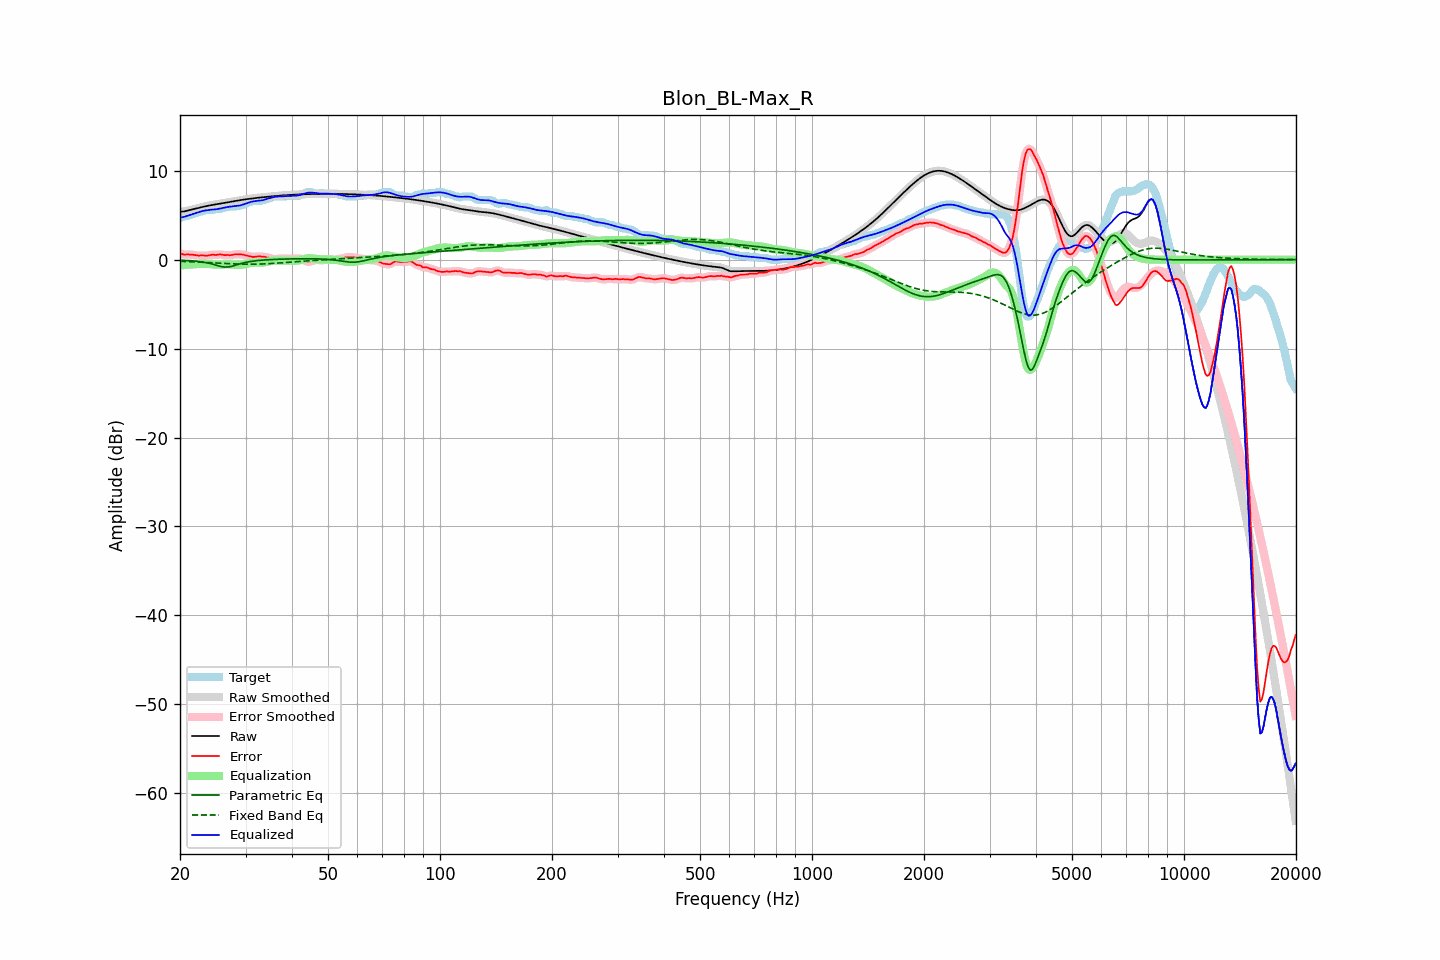

Values plotted in this chart, from the file beside it:
frequency, raw, error, smoothed, error_smoothed, equalization, parametric_eq, fixed_band_eq, equalized_raw, equalized_smoothed, target
20.00, 5.38, 0.69, 5.39, 0.69, -0.66, -0.06, -0.19, 4.72, 4.72, 4.69
20.20, 5.40, 0.66, 5.40, 0.64, -0.64, -0.07, -0.20, 4.76, 4.75, 4.74
20.40, 5.42, 0.59, 5.41, 0.60, -0.62, -0.08, -0.20, 4.79, 4.79, 4.83
20.61, 5.43, 0.54, 5.44, 0.57, -0.60, -0.09, -0.21, 4.83, 4.84, 4.89
20.81, 5.48, 0.58, 5.48, 0.57, -0.59, -0.10, -0.22, 4.89, 4.89, 4.89
21.02, 5.52, 0.59, 5.52, 0.57, -0.57, -0.11, -0.22, 4.95, 4.95, 4.93
21.23, 5.57, 0.57, 5.57, 0.58, -0.55, -0.12, -0.23, 5.02, 5.02, 5.00
21.44, 5.62, 0.56, 5.62, 0.56, -0.54, -0.13, -0.24, 5.08, 5.08, 5.05
21.66, 5.66, 0.55, 5.66, 0.55, -0.53, -0.14, -0.24, 5.13, 5.13, 5.11
21.87, 5.71, 0.52, 5.71, 0.52, -0.52, -0.16, -0.25, 5.19, 5.19, 5.18
22.09, 5.75, 0.49, 5.75, 0.49, -0.50, -0.17, -0.26, 5.25, 5.25, 5.26
22.31, 5.79, 0.46, 5.79, 0.47, -0.49, -0.19, -0.27, 5.31, 5.31, 5.33
22.54, 5.84, 0.44, 5.84, 0.46, -0.47, -0.21, -0.28, 5.37, 5.37, 5.39
22.76, 5.88, 0.49, 5.88, 0.47, -0.46, -0.24, -0.29, 5.42, 5.42, 5.39
22.99, 5.92, 0.48, 5.92, 0.47, -0.46, -0.26, -0.29, 5.47, 5.47, 5.44
23.22, 5.97, 0.47, 5.97, 0.46, -0.46, -0.30, -0.30, 5.50, 5.51, 5.50
23.45, 6.01, 0.43, 6.01, 0.45, -0.47, -0.33, -0.31, 5.54, 5.54, 5.58
23.69, 6.05, 0.45, 6.04, 0.45, -0.48, -0.36, -0.32, 5.57, 5.57, 5.59
23.92, 6.08, 0.49, 6.08, 0.48, -0.49, -0.40, -0.33, 5.59, 5.59, 5.59
24.16, 6.12, 0.52, 6.12, 0.52, -0.51, -0.45, -0.34, 5.61, 5.61, 5.59
24.40, 6.15, 0.55, 6.15, 0.54, -0.52, -0.49, -0.35, 5.63, 5.63, 5.59
24.65, 6.18, 0.55, 6.18, 0.54, -0.54, -0.55, -0.36, 5.64, 5.64, 5.63
24.89, 6.21, 0.52, 6.21, 0.54, -0.55, -0.60, -0.37, 5.66, 5.66, 5.69
25.14, 6.24, 0.55, 6.24, 0.55, -0.56, -0.65, -0.38, 5.68, 5.68, 5.69
25.39, 6.27, 0.58, 6.27, 0.57, -0.56, -0.70, -0.39, 5.71, 5.71, 5.69
25.65, 6.30, 0.60, 6.30, 0.58, -0.56, -0.75, -0.40, 5.75, 5.75, 5.71
25.91, 6.33, 0.56, 6.33, 0.56, -0.55, -0.79, -0.41, 5.79, 5.79, 5.77
26.16, 6.36, 0.53, 6.36, 0.54, -0.54, -0.81, -0.42, 5.83, 5.83, 5.83
26.43, 6.40, 0.50, 6.39, 0.52, -0.53, -0.83, -0.43, 5.87, 5.87, 5.89
26.69, 6.43, 0.53, 6.43, 0.51, -0.53, -0.83, -0.44, 5.90, 5.90, 5.89
26.96, 6.45, 0.52, 6.45, 0.51, -0.53, -0.82, -0.45, 5.93, 5.93, 5.93
27.23, 6.48, 0.49, 6.48, 0.51, -0.53, -0.79, -0.46, 5.95, 5.95, 5.99
27.50, 6.51, 0.52, 6.51, 0.52, -0.54, -0.76, -0.47, 5.97, 5.97, 5.99
27.77, 6.54, 0.55, 6.54, 0.55, -0.56, -0.71, -0.47, 5.99, 5.99, 5.99
28.05, 6.58, 0.58, 6.58, 0.59, -0.57, -0.66, -0.48, 6.00, 6.00, 5.99
28.33, 6.61, 0.62, 6.61, 0.60, -0.59, -0.60, -0.49, 6.02, 6.02, 5.99
28.62, 6.64, 0.60, 6.64, 0.60, -0.59, -0.54, -0.49, 6.05, 6.05, 6.05
28.90, 6.67, 0.58, 6.67, 0.60, -0.59, -0.49, -0.50, 6.08, 6.08, 6.09
29.19, 6.71, 0.61, 6.71, 0.59, -0.58, -0.44, -0.51, 6.13, 6.13, 6.09
29.48, 6.73, 0.57, 6.73, 0.57, -0.55, -0.39, -0.51, 6.18, 6.18, 6.16
29.78, 6.76, 0.52, 6.76, 0.53, -0.52, -0.35, -0.51, 6.24, 6.24, 6.24
30.08, 6.79, 0.48, 6.79, 0.48, -0.48, -0.31, -0.52, 6.31, 6.31, 6.31
30.38, 6.81, 0.44, 6.81, 0.44, -0.44, -0.27, -0.52, 6.38, 6.38, 6.37
30.68, 6.84, 0.40, 6.84, 0.39, -0.40, -0.24, -0.52, 6.43, 6.43, 6.44
30.99, 6.86, 0.35, 6.86, 0.35, -0.37, -0.20, -0.52, 6.48, 6.48, 6.51
31.30, 6.88, 0.31, 6.88, 0.32, -0.35, -0.18, -0.52, 6.53, 6.53, 6.57
31.61, 6.90, 0.31, 6.90, 0.31, -0.34, -0.15, -0.51, 6.56, 6.56, 6.59
31.93, 6.93, 0.33, 6.93, 0.33, -0.34, -0.13, -0.51, 6.59, 6.59, 6.59
32.24, 6.95, 0.35, 6.95, 0.36, -0.34, -0.11, -0.51, 6.61, 6.61, 6.59
32.57, 6.97, 0.37, 6.97, 0.36, -0.34, -0.09, -0.50, 6.63, 6.63, 6.59
32.89, 6.99, 0.37, 6.99, 0.36, -0.34, -0.07, -0.50, 6.64, 6.64, 6.62
33.22, 7.01, 0.31, 7.01, 0.34, -0.33, -0.06, -0.49, 6.67, 6.67, 6.69
33.55, 7.02, 0.33, 7.02, 0.32, -0.32, -0.04, -0.48, 6.71, 6.71, 6.69
33.89, 7.04, 0.31, 7.04, 0.30, -0.28, -0.03, -0.47, 6.76, 6.76, 6.73
34.23, 7.06, 0.26, 7.06, 0.27, -0.24, -0.02, -0.46, 6.82, 6.82, 6.80
34.57, 7.08, 0.21, 7.08, 0.22, -0.20, -0.01, -0.45, 6.88, 6.88, 6.87
34.92, 7.10, 0.16, 7.10, 0.16, -0.16, 0.00, -0.44, 6.94, 6.94, 6.94
35.27, 7.12, 0.11, 7.12, 0.10, -0.13, 0.01, -0.43, 6.99, 6.99, 7.01
35.62, 7.13, 0.06, 7.13, 0.07, -0.10, 0.02, -0.42, 7.03, 7.03, 7.08
35.97, 7.15, 0.06, 7.15, 0.06, -0.09, 0.03, -0.41, 7.06, 7.06, 7.09
... 635 more rows
